Run: headless pygame with SDL's dummy video driver; simulated clock (each Clock.tick advances the game by its frame time, no real sleeping); random seed 0; keys injected as events and as key.get_pressed() state; no mouse input; restart key C tapped at the start of phases 3 and 4.
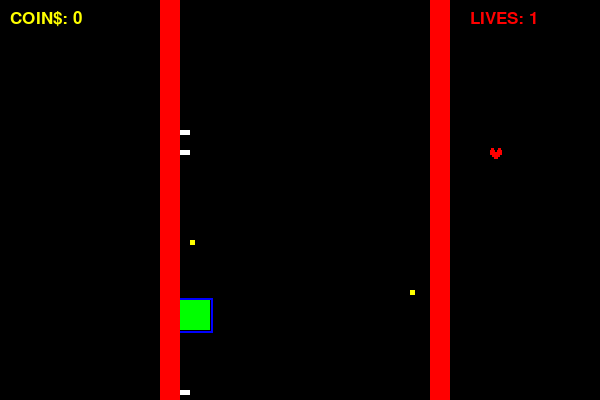
Frame 1 of 4 · flips 1–60 · no input
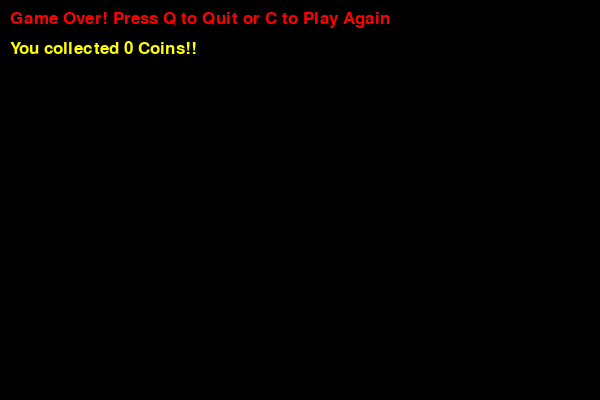
Frame 2 of 4 · flips 61–180 · tapped SPACE, RETURN · held RIGHT (→), D
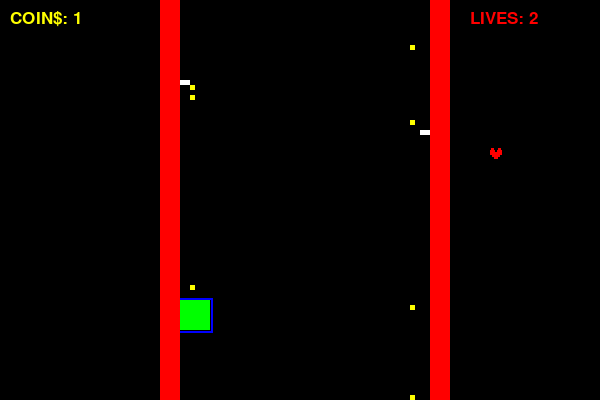
Frame 3 of 4 · flips 181–300 · tapped C · held DOWN (↓), S
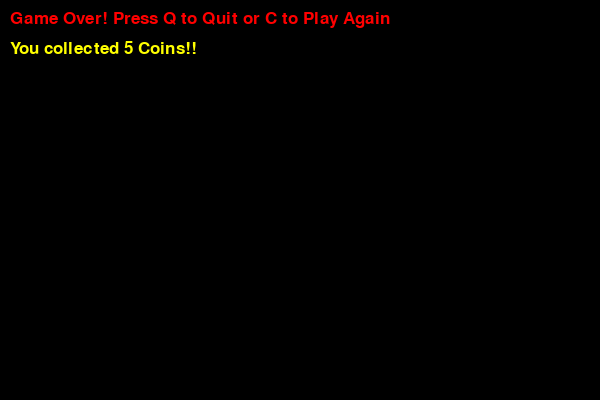
Frame 4 of 4 · flips 301–420 · tapped C · held LEFT (←), A, UP (↑), W

The pygame program that drew these frames:


import pygame
import time
import random

# Initialize pygame
pygame.init()

# Set up display
width, height = 600, 400
win = pygame.display.set_mode((width, height))
pygame.display.set_caption("Wall Jumper")#game name

# Colors
black = (0, 0, 0)
green = (0, 255, 0)
red = (255, 0, 0)
white = (255, 255, 255)
yellow = (255, 255, 0)


clock = pygame.time.Clock()
font = pygame.font.SysFont("comicsansms", 25)


def draw_jumper(jumper_x):

    pygame.draw.rect(win, green, [jumper_x, 300, 30, 30])


#                  #window,color,x-pos,y-pos,width,length


def draw_wall(xpos, width, length):#draw functions are all used to generate objects in the game
    pygame.draw.rect(win, red, [xpos, 0, width, length])


def draw_spike2(sp_y):#draw left spikes
    for y in sp_y:
        pygame.draw.rect(win, white, [180, y, 10, 5])


def draw_spike3(sp_y):#draw right spikes
    for y in sp_y:
        pygame.draw.rect(win, white, [420, y, 10, 5])


def draw_coin(coin_list):#draw right coins
    for c in coin_list:
        pygame.draw.rect(win, yellow, [410, c, 5, 5])


def draw_coin2(coin_list):#draw left coins #NOTICE MY NAMING SCHEME IS CONFUSING, REVERSED AND SHOULD BE HANDLED BETTER IN THE FUTURE.
    for c in coin_list:
        pygame.draw.rect(win, yellow, [190, c, 5, 5])


def draw_heart():#template. This draws outside the right wall

    pygame.draw.rect(win, red, [490, 150, 5, 5])
    pygame.draw.rect(win, red, [497, 150, 5, 5])
    pygame.draw.rect(win, red, [492, 152, 8, 5])
    pygame.draw.rect(win, red, [494, 154.5, 4, 5])
    pygame.draw.rect(win, red, [491, 148, 3, 2])
    pygame.draw.rect(win, red, [498, 148, 3, 2])
# pygame.draw.rect(win, red,[489,151,2,2])
# pygame.draw.rect(win, red,[501,151,2,2])


def draw_heart2(h_list):#draw left hearts
    for y in h_list:
        pygame.draw.rect(win, red, [195, y, 5, 5])
        pygame.draw.rect(win, red, [202, y, 5, 5])
        pygame.draw.rect(win, red, [197, y + 2, 8, 5])
        pygame.draw.rect(win, red, [199, y + 4.5, 4, 5])
        pygame.draw.rect(win, red, [196, y - 2, 3, 2])
        pygame.draw.rect(win, red, [203, y - 2, 3, 2])
# pygame.draw.rect(win, red,[489,151,2,2])
# pygame.draw.rect(win, red,[501,151,2,2])


def draw_heart3(h_list):#draw right hearts
    for y in h_list:
        pygame.draw.rect(win, red, [400, y, 5, 5])
        pygame.draw.rect(win, red, [407, y, 5, 5])
        pygame.draw.rect(win, red, [402, y + 2, 8, 5])
        pygame.draw.rect(win, red, [404, y + 4.5, 4, 5])
        pygame.draw.rect(win, red, [401, y - 2, 3, 2])
        pygame.draw.rect(win, red, [408, y - 2, 3, 2])
# pygame.draw.rect(win, red,[489,151,2,2])
# pygame.draw.rect(win, red,[501,151,2,2])


def message(msg, color, x, y):#used to display messages
    text = font.render(msg, True, color)
    win.blit(text, [x, y])


def game_loop():
    game_over = False
    game_close = False

    jumper_x = 180
    jumper_move = True  # initially jumper is moving to the right
    jumper_stay = True

    x = 10
    y = 10
    spike_y = 0
    coin_count = 0
    lives_count = 3
    total_coins = 0

    length = 10
    spy = []#list for spikes
    spy2 = []#list for right spikes
    coin_list1 = []#list for left coins
    coin_list2 = []#list for right coins
    heart_list1 = []#list for left hearts
    heart_list2 = []#list for right hearts

    while not game_over:

        while game_close:
            win.fill(black)
            message("Game Over! Press Q to Quit or C to Play Again", red,10,10)
            message("You collected " +str(total_coins)+  " Coins!!", yellow,10,40)
            pygame.display.update()


            for event in pygame.event.get():
                if event.type == pygame.KEYDOWN:
                    if event.key == pygame.K_q:#if user wishes to exit the game
                        game_over = True
                        game_close = False
                    if event.key == pygame.K_c:#if user wishes to replay the game
                        game_loop()#game will begin again. Recursion.

        for event in pygame.event.get():#REDUNDANT?
            if event.type == pygame.QUIT:
                game_over = True
                
                

            if event.type == pygame.KEYDOWN:
                if event.key == pygame.K_SPACE and jumper_stay is True:
                    # jumper_move = True
                    jumper_stay = False

        if jumper_move is True and jumper_stay is False:#used to move the jumper right
            jumper_x += 20  # first number was 10 which is okay
        if jumper_move is False and jumper_stay is False:#used to move the jumper left
            jumper_x -= (
                20  # DEPENDING ON THIS NUMBER I MAY NEED TO CHANGE THE BELOW STOP POINT
            )
        if jumper_x >= 400:#makes the jumper stop at the right wall
            jumper_move = False
            jumper_stay = True
        if jumper_x <= 180:#makes the jumper stop at the left wall
            jumper_move = True
            jumper_stay = True

        win.fill(black)

        spike_y += 10

        randy = random.randint(1, 40)  # used to randomly generate spikes and coins
        randy2 = random.randint(1, 600) # used for randomly generating hearts, which I want to happen unfrequently
        if randy == 6:
            spy.append(0)
        if randy == 11:
            spy2.append(0)#right spike
        if randy == 5:
            coin_list1.append(0)#append a left coin
        if randy == 3:
            coin_list2.append(0)#append a right coin
        if randy2 == 5:
            heart_list1.append(0)#draw a left heart
        if randy2 == 6:
            heart_list2.append(0)

        draw_coin2(coin_list1)#draw a left coin
        draw_coin(coin_list2)#draw a right coin
        draw_spike2(spy)#draw a left spike
        draw_spike3(spy2)#draw a right spike
        draw_heart2(heart_list1)#draw a left heart
        draw_heart3(heart_list2)#draw a right heart

        for i in range(len(spy)):#moves left spikes down by 10
            spy[i] = spy[i] + 10

        for i in range(len(spy)):
            if jumper_x <= 190 and spy[i] == 300:#if a left spike hits the jumper
                print("loss")
                lives_count -= 1

        for i in range(len(spy2)):#moves right spikes down by 10
            spy2[i] = spy2[i] + 10

        for i in range(len(spy2)):
            if jumper_x >= 380 and spy2[i] == 300:#if a right spike hits the jumper
                print("loss")
                lives_count -= 1

        for i in range(len(coin_list1)):#moves left coins down by 5
            coin_list1[i] = coin_list1[i] + 5

        for i in range(len(coin_list2)):#moves coins down by 5
            coin_list2[i] = coin_list2[i] + 5

        for i in range(len(heart_list1)):#moves hearts down by 5
            heart_list1[i] = heart_list1[i] + 5

        for i in range(len(heart_list2)):#moves right hearts down by 5
            heart_list2[i] = heart_list2[i] + 5

        for i in range(len(coin_list2)):#This is responsible for removing right coins upon collision with the jumper
            for y in coin_list2[:]:
                if jumper_x >= 380 and y == 300:
                    print("coin")
                    coin_count += 1
                    total_coins += 1 
                    coin_list2.remove(y)

        for i in range(len(coin_list1)):#This is responsible for removing left coins upon collision with the jumper
            for y in coin_list1[:]:
                if jumper_x <= 180 and y == 300:
                    print("coin")
                    coin_count += 1
                    total_coins += 1
                    coin_list1.remove(y)

        for i in range(len(heart_list1)): #This is responsible for removing left hearts upon collision with the jumper
            for y in heart_list1[:]:
                if jumper_x <= 180 and heart_list1[i] == 300:
                    print("life")
                    lives_count += 1
                    heart_list1.remove(y)

        for i in range(len(heart_list2)): #This is responsible for removing right hearts upon collision with the jumper
            for y in heart_list2[:]:
                if jumper_x >= 380 and heart_list2[i] == 300:
                    print("life")
                    lives_count += 1
                    heart_list2.remove(y)

        jumper_rect = pygame.Rect(jumper_x, 300, 30, 30).inflate(5, 5)
        # for y in coin_list2:
        #     coin_rect = pygame.Rect(410, y, 5, 5)

        #     pygame.draw.rect(win, (255, 0, 255), coin_rect, 1)  # Magenta coin box

        #     if jumper_rect.colliderect(coin_rect):

        #         print("coin")
        #         coin_list2.remove(y)
        #         coin_count += 1
        #         total_coins += 1
        #         break

        # for y in coin_list1:
        #     coin_rect = pygame.Rect(190, y, 5, 5)

        #     pygame.draw.rect(win, (255, 0, 255), coin_rect, 1)  # Magenta coin box

        #     if jumper_rect.colliderect(coin_rect):

        #         print("coin")
        #         coin_list1.remove(y)
        #         coin_count += 1
        #         total_coins += 1
        #         break

        pygame.draw.rect(win, (0, 0, 255), jumper_rect, 2)  # Blue jumper box

        if coin_count == 15:#if 15 coins collected, gain a life
            coin_count = 0
            lives_count += 1

        spy = [y for y in spy if y < height]#intention is for these lists to remove entities that go beyond the desired game height
        spy2 = [y for y in spy2 if y < height]#list of right spikes

        coin_list1 = [y for y in coin_list1 if y < height]
        coin_list2 = [y for y in coin_list2 if y < height]

        heart_list1 = [y for y in heart_list1 if y < height]
        heart_list2 = [y for y in heart_list2 if y < height]

        draw_wall(160, 20, 400)
        draw_wall(430, 20, 400)
        money = str(coin_count)#convert int to a string
        hearts = str(lives_count)
        message("COIN$: " + money, yellow, 10, 10)
        message("LIVES: " + hearts, red, 470, 10)

        draw_heart()

        draw_jumper(jumper_x)

        pygame.display.update()

        clock.tick(15)

        if lives_count <= 0:#game ends if your lives count hits 0
            game_close = True

    pygame.quit()
    quit()


game_loop()
